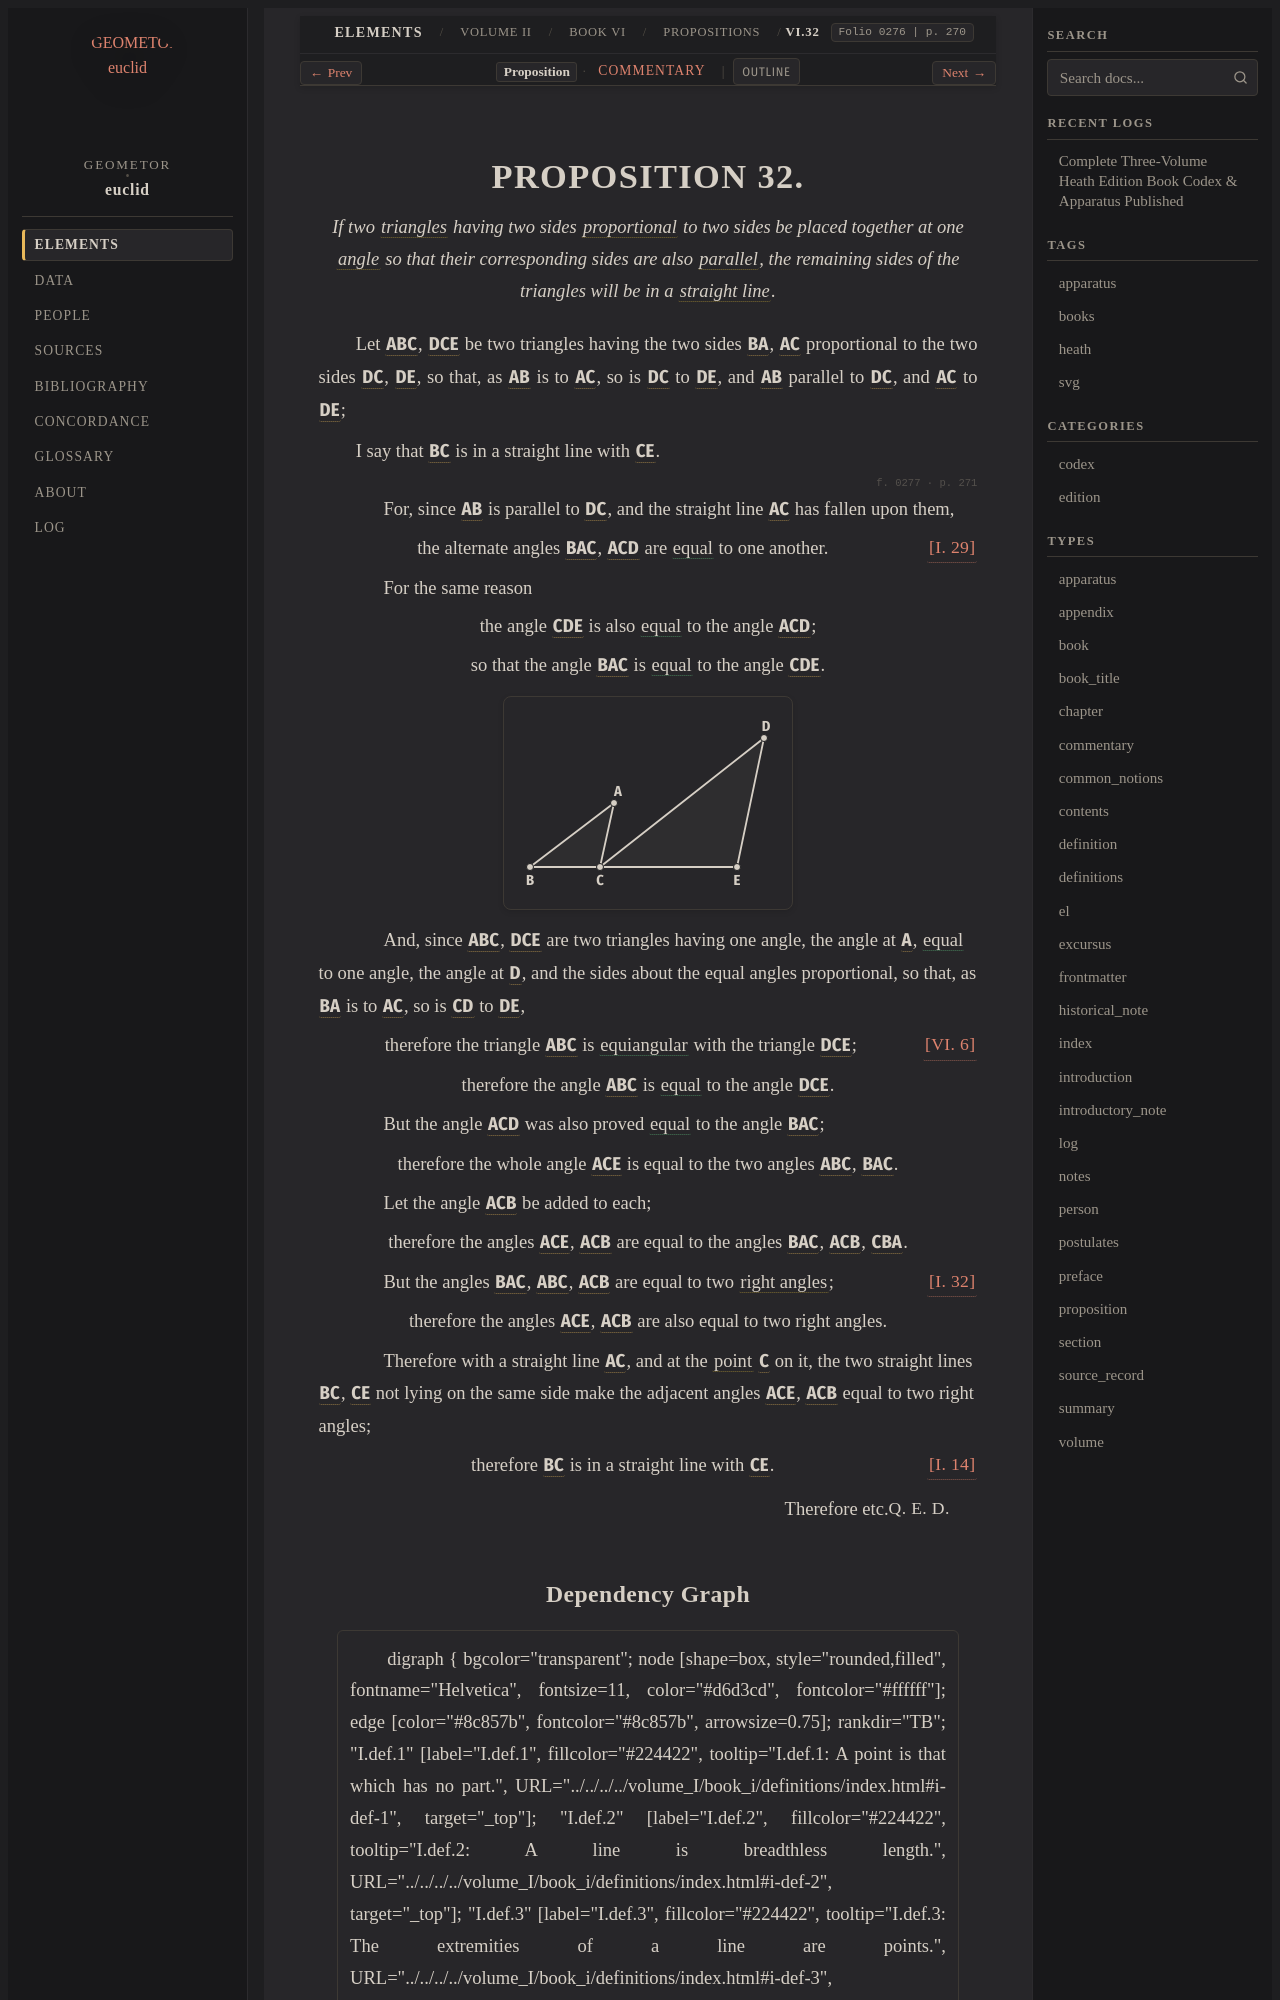

repository: geometor/euclid · page: heath/volume_II/book_vi/propositions/32/index.html · generator: sphinx

:canonical_id: VI.32
:volume: II
:book: VI
:proposition: 32
:type: proposition
:title: Proposition VI.32
:folios: 0276, 0277
:folio: 0276
:page: 270
:pages: 270, 271
:dependencies: I.def.4, I.def.8, I.def.19, I.def.23, I.14, I.29, I.32, V.def.6, VI.6

.. _VI.32:

.. folio:: 0276
   :page: 270

PROPOSITION 32.
===============

.. enunciation::

   If two :term:`triangles <trilateral>` having two sides :term:`proportional <proportional>` to two sides be placed together at one :term:`angle <plane-angle>` so that their corresponding sides are also :term:`parallel <parallel-straight-lines>`, the remaining sides of the triangles will be in a :term:`straight line <straight-line>`.

Let :g:`ABC <0277.g1:< A B C >>`, :g:`DCE <0277.g1:< D C E >>` be two triangles having the two sides :g:`BA <0277.g1:/ B A />`, :g:`AC <0277.g1:/ A C />` proportional to the two sides :g:`DC <0277.g1:/ D C />`, :g:`DE <0277.g1:/ D E />`, so that, as :g:`AB <0277.g1:/ A B />` is to :g:`AC <0277.g1:/ A C />`, so is :g:`DC <0277.g1:/ D C />` to :g:`DE <0277.g1:/ D E />`, and :g:`AB <0277.g1:/ A B />` parallel to :g:`DC <0277.g1:/ D C />`, and :g:`AC <0277.g1:/ A C />` to :g:`DE <0277.g1:/ D E />`;

I say that :g:`BC <0277.g1:/ B C />` is in a straight line with :g:`CE <0277.g1:/ C E />`.

.. _folio-ii-0277:

.. folio:: 0277
   :page: 271

.. subclause::

   For, since :g:`AB <0277.g1:/ A B />` is parallel to :g:`DC <0277.g1:/ D C />`, and the straight line :g:`AC <0277.g1:/ A C />` has fallen upon them,

.. assertion::

   the alternate angles :g:`BAC <0277.g1:< B A C )>`, :g:`ACD <0277.g1:< A C D )>` are :eq:`equal <0277.g1:< B A C ) = 0277.g1:< A C D )>` to one another. :just:`[I. 29] <I.29>`

.. subclause::

   For the same reason

.. assertion::

   the angle :g:`CDE <0277.g1:< C D E )>` is also :eq:`equal <0277.g1:< C D E ) = 0277.g1:< A C D )>` to the angle :g:`ACD <0277.g1:< A C D )>`;

.. assertion::

   so that the angle :g:`BAC <0277.g1:< B A C )>` is :eq:`equal <0277.g1:< B A C ) = 0277.g1:< C D E )>` to the angle :g:`CDE <0277.g1:< C D E )>`.

.. picture:: 0277.g1.svg
   :alt: Proposition 32

.. subclause::

   And, since :g:`ABC <0277.g1:< A B C >>`, :g:`DCE <0277.g1:< D C E >>` are two triangles having one angle, the angle at :g:`A <0277.g1:A>`, :eq:`equal <0277.g1:< B A C ) = 0277.g1:< C D E )>` to one angle, the angle at :g:`D <0277.g1:D>`, and the sides about the equal angles proportional, so that, as :g:`BA <0277.g1:/ B A />` is to :g:`AC <0277.g1:/ A C />`, so is :g:`CD <0277.g1:/ C D />` to :g:`DE <0277.g1:/ D E />`,

.. assertion::

   therefore the triangle :g:`ABC <0277.g1:< A B C >>` is :eq:`equiangular <0277.g1:< B A C ) = 0277.g1:< C D E ); 0277.g1:< A B C ) = 0277.g1:< D C E )>` with the triangle :g:`DCE <0277.g1:< D C E >>`; :just:`[VI. 6] <VI.6>`

.. assertion::

   therefore the angle :g:`ABC <0277.g1:< A B C )>` is :eq:`equal <0277.g1:< A B C ) = 0277.g1:< D C E )>` to the angle :g:`DCE <0277.g1:< D C E )>`.

.. subclause::

   But the angle :g:`ACD <0277.g1:< A C D )>` was also proved :eq:`equal <0277.g1:< A C D ) = 0277.g1:< B A C )>` to the angle :g:`BAC <0277.g1:< B A C )>`;

.. assertion::

   therefore the whole angle :g:`ACE <0277.g1:< A C E )>` is equal to the two angles :g:`ABC <0277.g1:< A B C )>`, :g:`BAC <0277.g1:< B A C )>`.

.. subclause::

   Let the angle :g:`ACB <0277.g1:< A C B )>` be added to each;

.. assertion::

   therefore the angles :g:`ACE <0277.g1:< A C E )>`, :g:`ACB <0277.g1:< A C B )>` are equal to the angles :g:`BAC <0277.g1:< B A C )>`, :g:`ACB <0277.g1:< A C B )>`, :g:`CBA <0277.g1:< C B A )>`.

.. subclause::

   But the angles :g:`BAC <0277.g1:< B A C )>`, :g:`ABC <0277.g1:< A B C )>`, :g:`ACB <0277.g1:< A C B )>` are equal to two :term:`right angles <right-angle>`; :just:`[I. 32] <I.32>`

.. assertion::

   therefore the angles :g:`ACE <0277.g1:< A C E )>`, :g:`ACB <0277.g1:< A C B )>` are also equal to two right angles.

.. subclause::

   Therefore with a straight line :g:`AC <0277.g1:/ A C />`, and at the :term:`point <point>` :g:`C <0277.g1:C>` on it, the two straight lines :g:`BC <0277.g1:/ B C />`, :g:`CE <0277.g1:/ C E />` not lying on the same side make the adjacent angles :g:`ACE <0277.g1:< A C E )>`, :g:`ACB <0277.g1:< A C B )>` equal to two right angles;

.. assertion:: [I. 14] <I.14>

   therefore :g:`BC <0277.g1:/ B C />` is in a straight line with :g:`CE <0277.g1:/ C E />`.

.. qed::

   Therefore etc. :just:`Q. E. D.`
